Labelled photos from "data", an image-classification folder in rishireddy1122/waste-classification. The possible labels are: cardboard, glass, litter, metal, paper, plastic.

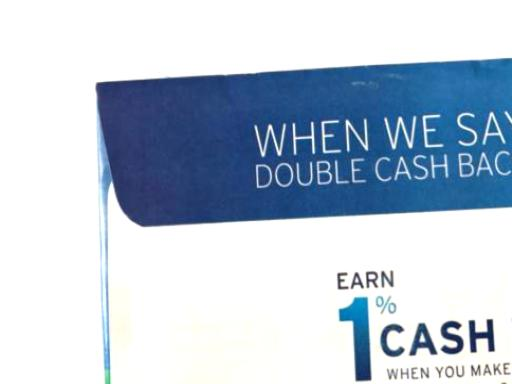
Label: paper

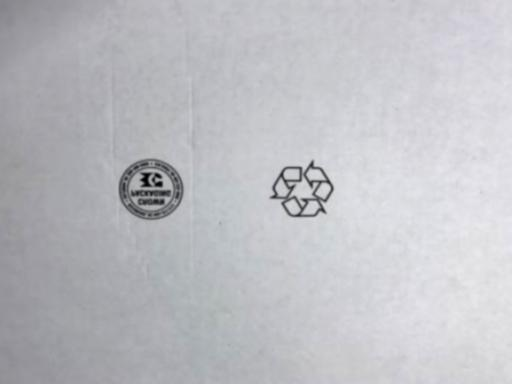
Label: cardboard

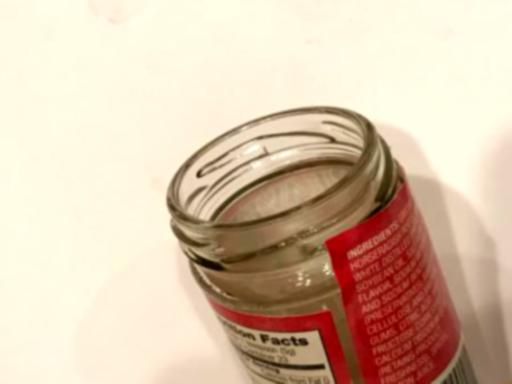
Label: glass

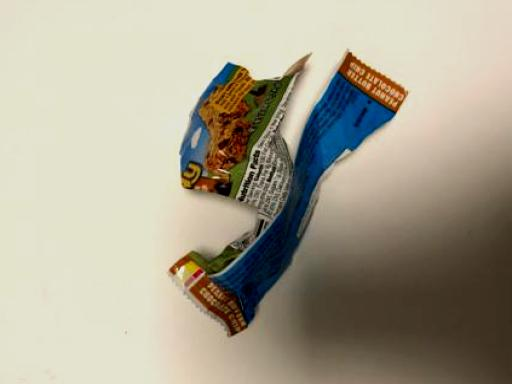
Label: litter

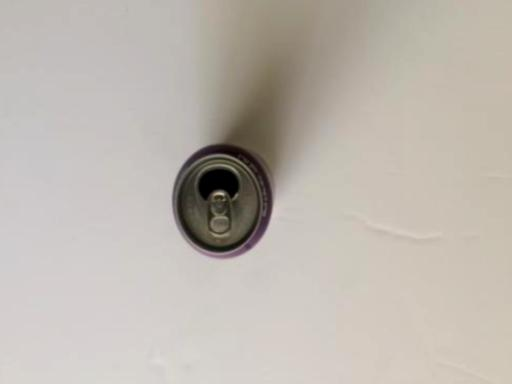
Label: metal

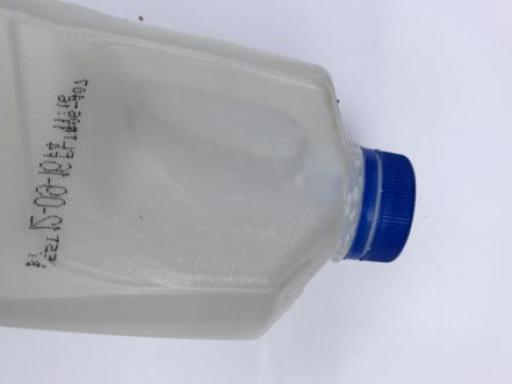
Label: plastic
